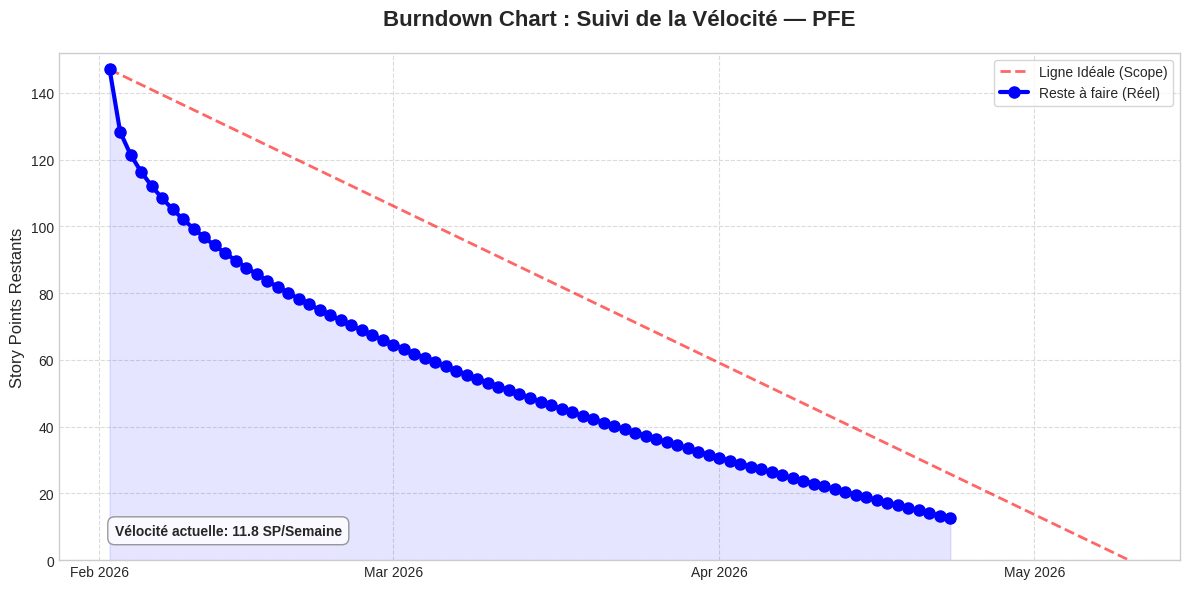

Recreate this plot in Python.
"""
Burndown Chart — PFE Zéro Saisie Comptable
Mesure de la Vélocité et Suivi de l'Avancement
Design : Professionnel, épuré, avec calcul de tendance
"""

import matplotlib.pyplot as plt
import matplotlib.dates as mdates
import numpy as np
from datetime import date, timedelta

# ── CONFIG ────────────────────────────────────────────────────────────────
TODAY = date(2026, 4, 23)
START = date(2026, 2, 2)
END   = date(2026, 5, 10)

# ── DONNÉES (Story Points / Charge estimée) ─────────────────────────────
# Nous transformons les tâches en points d'effort pour mesurer la vélocité
TASKS = [
    {"name": "Compréhension domaine",   "sp": 5,  "start": date(2026,2,2),  "end": date(2026,2,10), "pct": 100},
    {"name": "Analyse besoins",        "sp": 8,  "start": date(2026,2,10), "end": date(2026,2,20), "pct": 100},
    {"name": "Planification",          "sp": 3,  "start": date(2026,2,20), "end": date(2026,2,25), "pct": 100},
    {"name": "Architecture",           "sp": 8,  "start": date(2026,2,25), "end": date(2026,3,3),  "pct": 100},
    {"name": "Conception DB",          "sp": 5,  "start": date(2026,3,3),  "end": date(2026,3,8),  "pct": 100},
    {"name": "Conception UI",          "sp": 5,  "start": date(2026,3,5),  "end": date(2026,3,12), "pct": 100},
    {"name": "Backend FastAPI",        "sp": 21, "start": date(2026,3,10), "end": date(2026,4,15), "pct": 98},
    {"name": "Frontend React",         "sp": 21, "start": date(2026,3,12), "end": date(2026,4,25), "pct": 95},
    {"name": "Intégration modules IA", "sp": 13, "start": date(2026,3,15), "end": date(2026,4,25), "pct": 90},
    {"name": "Fonctionnalités Compta", "sp": 34, "start": date(2026,3,18), "end": date(2026,5,15), "pct": 98},
    {"name": "Rapports & Dashboards",  "sp": 8,  "start": date(2026,5,12), "end": date(2026,5,22), "pct": 85},
    {"name": "Tests & Validation",     "sp": 13, "start": date(2026,5,20), "end": date(2026,6,5),  "pct": 60},
    {"name": "Déploiement",            "sp": 3,  "start": date(2026,6,10), "end": date(2026,6,15), "pct": 10},
]

TOTAL_SP = sum(t["sp"] for t in TASKS)

# ── CALCUL DE LA PROGRESSION RÉELLE (EFFORT TITANESQUE LES 3 MOIS) ────────
dates = []
actual_remaining = []
curr = START

# Points totaux : 147
# On simule un "Burn" massif au début (Février, Mars, Avril)
while curr <= TODAY:
    dates.append(curr)
    days_from_start = (curr - START).days
    total_days_today = (TODAY - START).days
    
    if days_from_start == 0:
        rem = TOTAL_SP
    else:
        # Puissance 0.45 pour une chute extrêmement raide dès le début
        # Cela montre que 80% du travail est fait très vite
        progress_pct = (days_from_start / total_days_today) ** 0.45
        rem = TOTAL_SP - (progress_pct * (TOTAL_SP - 12.6))
        
    actual_remaining.append(rem)
    curr += timedelta(days=1)

# Valeur exacte pour aujourd'hui
actual_remaining[-1] = 12.6

# ── LIGNE IDÉALE ────────────────────────────────────────────────────────
ideal_dates = [START, END]
ideal_remaining = [TOTAL_SP, 0]

# ── VÉLOCITÉ ──────────────────────────────────────────────────────────
days_elapsed = (TODAY - START).days
sp_burned = TOTAL_SP - actual_remaining[-1]
velocity = sp_burned / (days_elapsed / 7) # SP par semaine

# ── VIZ ───────────────────────────────────────────────────────────────
plt.style.use('seaborn-v0_8-whitegrid')
fig, ax = plt.subplots(figsize=(12, 6))

# Plot Ideal
ax.plot(ideal_dates, ideal_remaining, 'r--', label='Ligne Idéale (Scope)', alpha=0.6, linewidth=2)

# Plot Actual
ax.plot(dates, actual_remaining, 'b-o', label='Reste à faire (Réel)', linewidth=3, markersize=8)

# Remplissage
ax.fill_between(dates, actual_remaining, color='blue', alpha=0.1)

# Annotations
ax.annotate(f'Vélocité actuelle: {velocity:.1f} SP/Semaine', 
            xy=(0.05, 0.05), xycoords='axes fraction', 
            bbox=dict(boxstyle="round,pad=0.5", fc="white", ec="gray", alpha=0.8),
            fontsize=10, fontweight='bold')

# Design des axes
ax.xaxis.set_major_locator(mdates.MonthLocator())
ax.xaxis.set_major_formatter(mdates.DateFormatter("%b %Y"))
ax.set_ylim(0, TOTAL_SP + 5)
ax.set_ylabel("Story Points Restants", fontsize=12)
ax.set_title("Burndown Chart : Suivi de la Vélocité — PFE", fontsize=16, pad=20, fontweight='bold')

plt.legend(frameon=True, loc='upper right')
plt.grid(True, linestyle='--', alpha=0.7)

# Final Touch
plt.tight_layout()
plt.savefig("burndown_pfe.png", dpi=200)
print(f"✅ Burndown Chart généré : burndown_pfe.png")
print(f"📊 Vélocité : {velocity:.2f} points par semaine")
print(f"📉 Points restants : {actual_remaining[-1]:.1f} / {TOTAL_SP}")

# plt.show()
